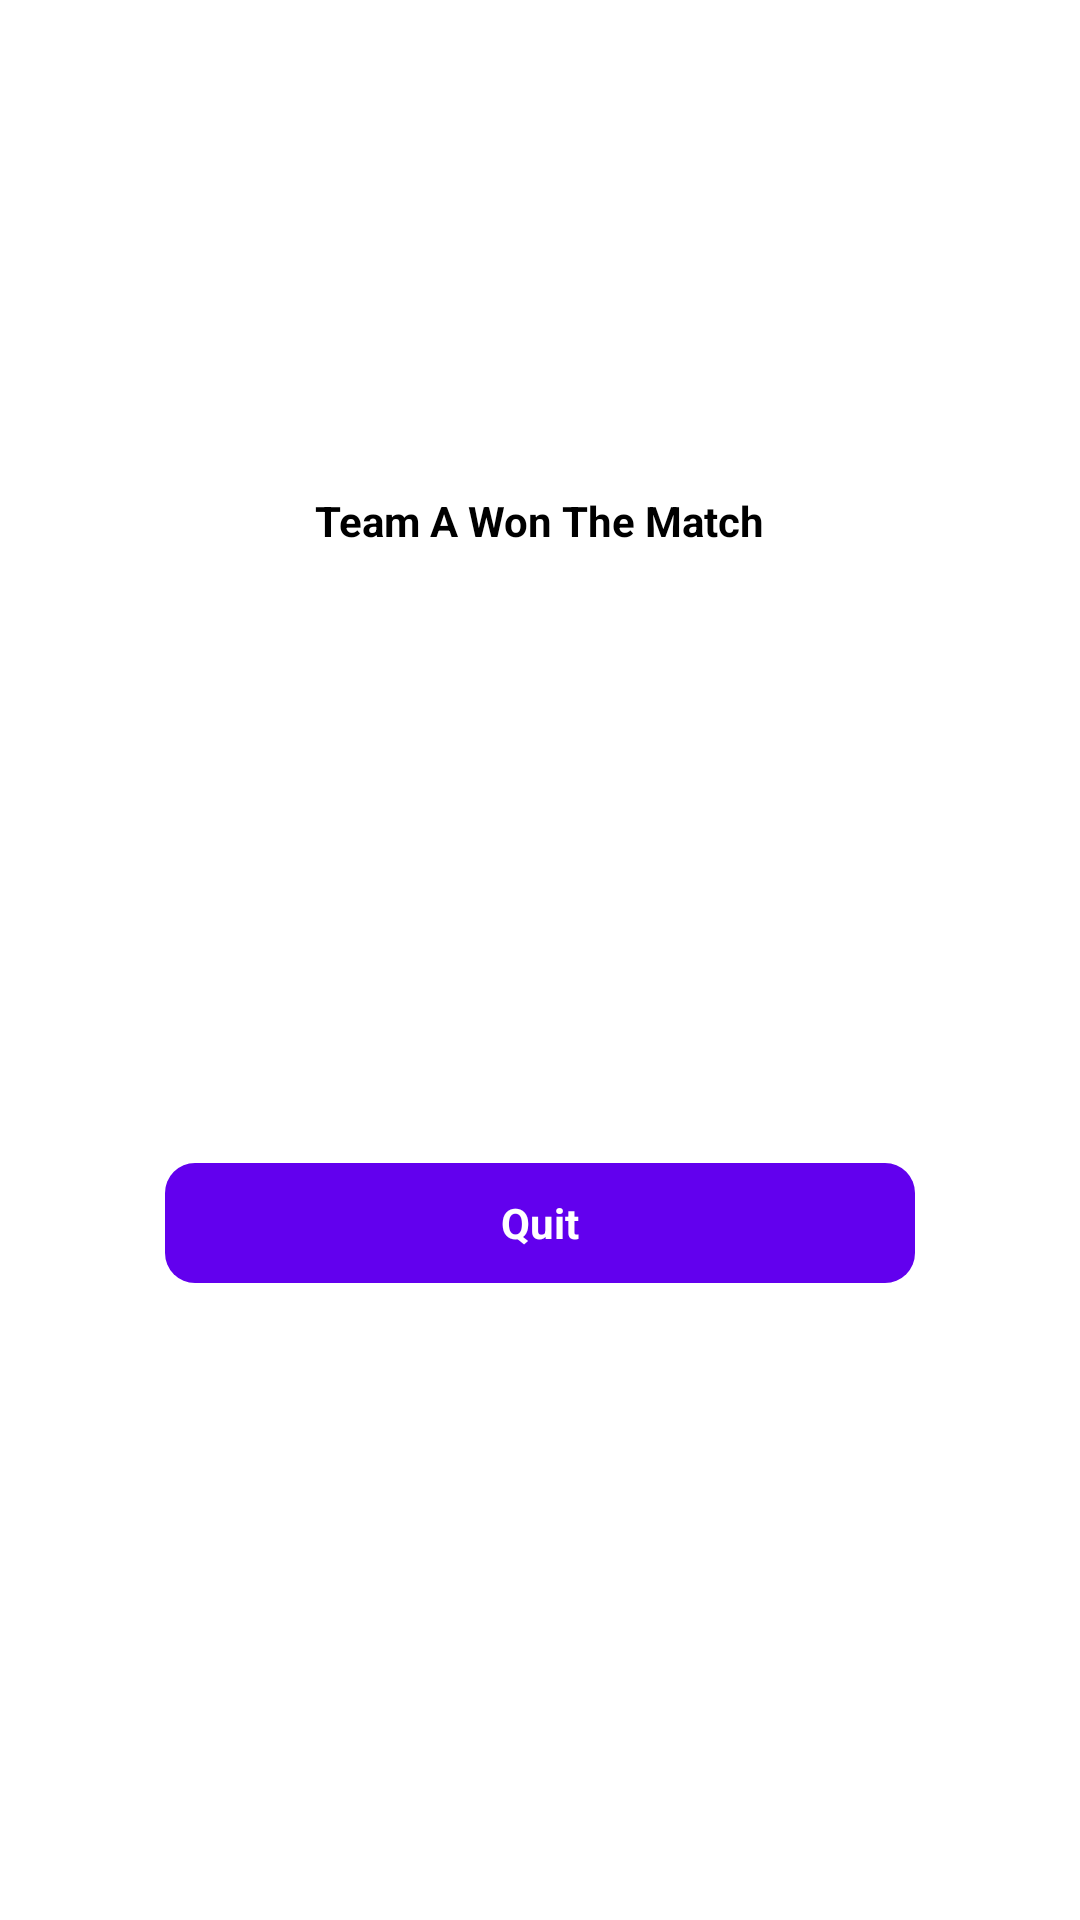

Write the Android layout XML for this screen, with the resource values it uses.
<!-- AndroidManifest.xml: application theme AppTheme -->
<!-- res/layout/result_dialog.xml -->
<?xml version="1.0" encoding="utf-8"?>
<layout xmlns:android="http://schemas.android.com/apk/res/android"
    xmlns:app="http://schemas.android.com/apk/res-auto">

    <androidx.constraintlayout.widget.ConstraintLayout
        android:layout_width="wrap_content"
        android:layout_height="wrap_content"
        android:layout_gravity="center"
        android:layout_marginHorizontal="48dp"
        android:background="@drawable/layout_popup"
        android:padding="@dimen/over_text_size">

        <ImageView
            android:id="@+id/resultTrophy"
            android:layout_width="100dp"
            android:layout_height="100dp"
            android:layout_centerHorizontal="true"
            android:src="@drawable/ic_trophy_won"
            app:layout_constraintEnd_toEndOf="parent"
            app:layout_constraintStart_toStartOf="parent"
            app:layout_constraintTop_toTopOf="parent" />

        <TextView
            android:id="@+id/result"
            android:layout_width="wrap_content"
            android:layout_height="wrap_content"
            android:layout_marginTop="32dp"
            android:text="Team A Won The Match"
            android:textColor="@color/black"
            android:textSize="@dimen/default_text_size"
            android:textStyle="bold"
            app:layout_constraintEnd_toEndOf="parent"
            app:layout_constraintStart_toStartOf="parent"
            app:layout_constraintTop_toBottomOf="@+id/resultTrophy" />

        <TextView
            android:id="@+id/btn_quit"
            android:layout_width="250dp"
            android:layout_height="40dp"
            android:layout_marginTop="24dp"
            android:background="@drawable/layout_bg"
            android:gravity="center"
            android:text="@string/quit"
            android:textColor="@color/white"
            android:textSize="@dimen/button_text_size"
            android:textStyle="bold"
            app:layout_constraintBottom_toBottomOf="parent"
            app:layout_constraintEnd_toEndOf="parent"
            app:layout_constraintStart_toStartOf="parent"
            app:layout_constraintTop_toBottomOf="@id/result" />
    </androidx.constraintlayout.widget.ConstraintLayout>

</layout>
<!-- resources referenced by this layout -->
<resources>
  <dimen name="button_text_size">14sp</dimen>
  <dimen name="default_text_size">14sp</dimen>
  <dimen name="over_text_size">32sp</dimen>
  <!-- drawable layout_bg (drawable) -->
  <?xml version="1.0" encoding="UTF-8"?>
  <shape xmlns:android="http://schemas.android.com/apk/res/android">
      <solid android:color="@color/colorPrimary"/>
      <corners android:radius="10dp"/>
      <padding android:left="0dp"
          android:top="0dp"
          android:right="0dp"
          android:bottom="0dp" />
  </shape>
  <string name="quit">Quit</string>
  <!-- not gathered from this repository: default colours our renderer supplied (Android Studio template values) -->
  <color name="black">#FF000000</color>
  <color name="white">#FFFFFFFF</color>
  <color name="colorPrimary">#FF6200EE</color>
</resources>
